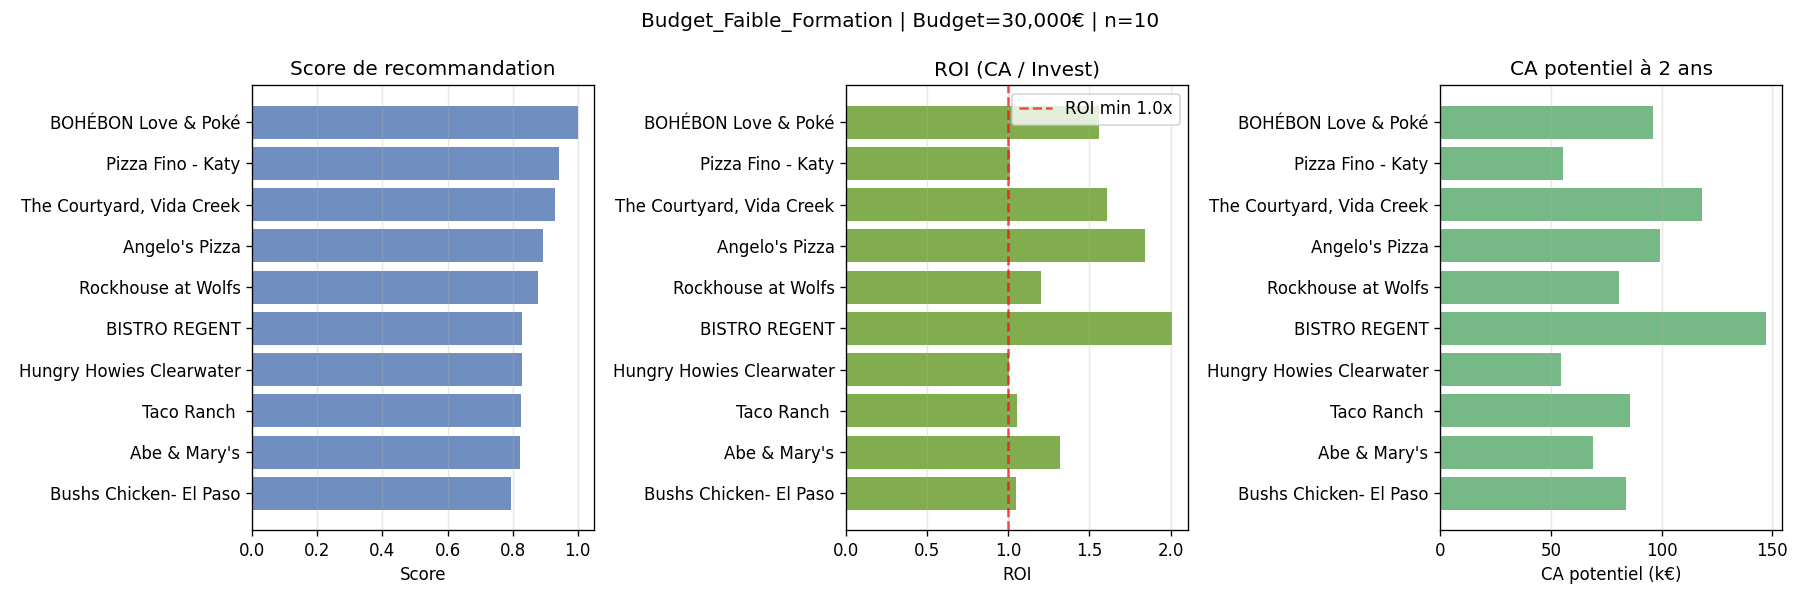

The file beside this chart, header and first rows:
rank, nom, cuisines, adresses, apport_personnel, investissement_global, CA_potentielApres2ans, rating_composite, food_rating, service_rating, performance_CA, Implantations, pickup_enabled, delivery_enabled, Formations, Aide_auFinancement, YOY_Sales, YOY_Units, Merchant_Category, has_rating, composite_score, recommendation_score
1, BOHÉBON Love & Poké, non spécifié, Toulouse France, 23304, 61604, 96190, 1.888, 1.857, 1.859, moyenne, 11.39, 1, 1, oui, oui, 13.94, 51.1, Non spécifié, 1, 0.2894, 1.0
2, Pizza Fino - Katy, non spécifié, Katy, 24773, 54865, 55237, 1.464, 1.807, 2.005, moyenne, 382, 1, 0, oui, oui, 20.26, 21.0, Pizza/Italian Restaurant, 1, 0.2087, 0.9433
3, The Courtyard, Vida Creek Harbour, non spécifié, Dubai Creek Harbour Dubaï, 24701, 73316, 118111, 2.03, 1.807, 1.803, moyenne, 531.3, 0, 1, oui, oui, 11.68, 16.79, Non spécifié, 1, 0.3203, 0.93
4, Angelo's Pizza, non spécifié, Pittsburgh, 22723, 53728, 99127, 1.274, 0.97, 1.925, moyenne, 578.7, 1, 1, oui, oui, 29.52, 54.61, Pizza/Italian Restaurant, 1, 0.2114, 0.8918
5, Rockhouse at Wolfs, non spécifié, Henderson, 25117, 67394, 80845, 1.456, 1.807, 1.888, élevée, 543.1, 0, 0, oui, oui, 35.63, 35.17, Other Restaurants, 1, 0.3113, 0.8788
6, BISTRO REGENT, non spécifié, Lille France, 24086, 73269, 147068, 1.001, 0.9053, 1.003, moyenne, 137.6, 0, 0, oui, oui, 31.89, 32.69, Non spécifié, 1, 0.1783, 0.8276
7, Hungry Howies Clearwater, non spécifié, Clearwater, 24049, 54488, 54519, 1.444, 1.807, 1.915, moyenne, 44.77, 0, 1, oui, oui, 33.57, 57.84, Pizza/Italian Restaurant, 1, 0.2188, 0.8274
8, Taco Ranch, non spécifié, Austin, 23656, 81323, 85739, 1.366, 1.807, 1.803, élevée, 102.3, 1, 0, oui, oui, 37.93, 40.22, Mexican Restaurant, 1, 0.3013, 0.8259
9, Abe & Mary's, méditerranéenne, Montréal, 23522, 52396, 69138, 1.073, 1.807, 1.803, moyenne, 844.4, 0, 1, oui, oui, 43.72, 32.29, Non spécifié, 1, 0.188, 0.8228
10, Bushs Chicken- El Paso, non spécifié, El Paso, 24507, 79988, 83789, 1.236, 1.813, 0.9372, élevée, 569.1, 0, 0, oui, oui, 23.5, 54.01, Fastfood Restaurant, 1, 0.2705, 0.7964
